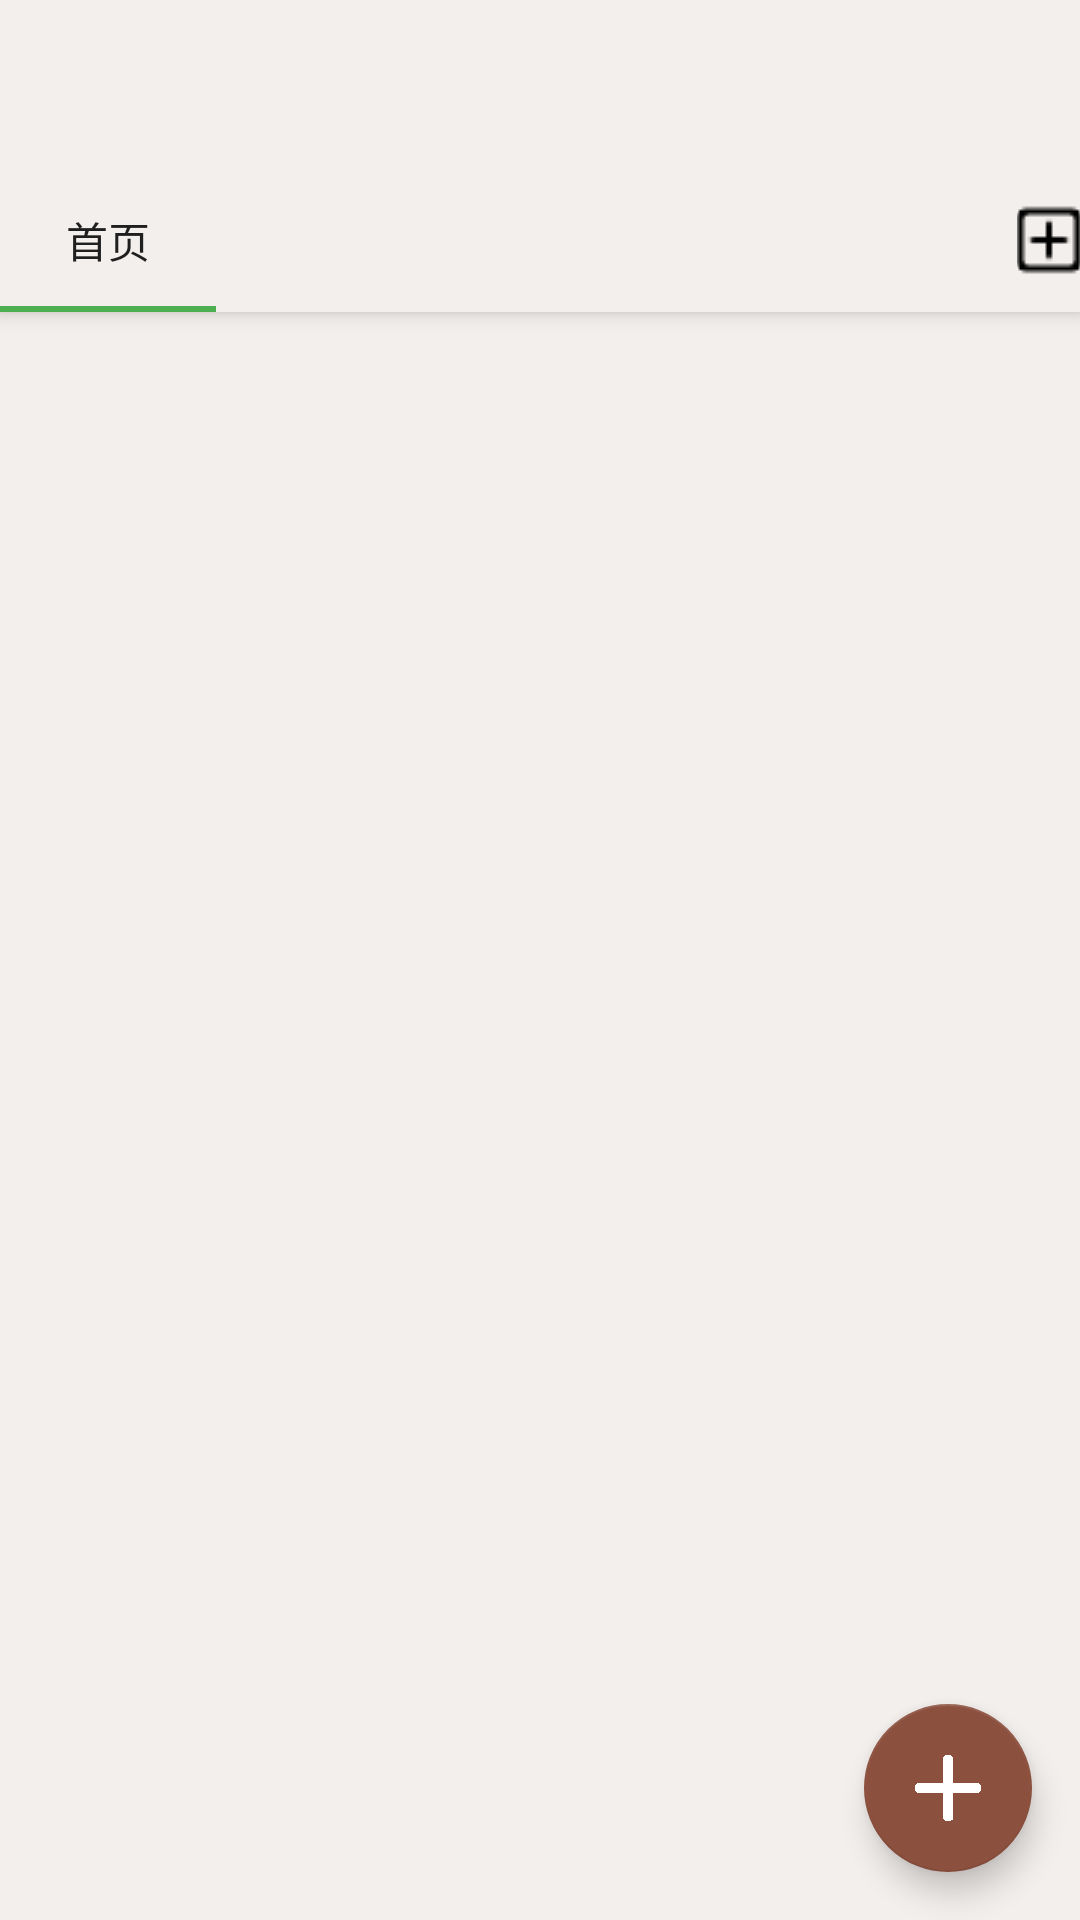

The Android layout XML behind this screen, and the referenced resources:
<!-- AndroidManifest.xml: application theme AppTheme.NoActionBar -->
<!-- res/layout/activity_main.xml -->
<?xml version="1.0" encoding="utf-8"?>

<androidx.coordinatorlayout.widget.CoordinatorLayout
    xmlns:android="http://schemas.android.com/apk/res/android"
    xmlns:app="http://schemas.android.com/apk/res-auto"
    android:background="@color/colorLabel"
    android:layout_width="match_parent"
    android:layout_height="match_parent">

    <com.google.android.material.appbar.AppBarLayout
        android:id="@+id/appbar"
        android:layout_height="wrap_content"
        android:layout_width="match_parent">

        <androidx.appcompat.widget.Toolbar
            android:id="@+id/main_toolbar"
            android:layout_width="match_parent"
            android:layout_height="?attr/actionBarSize"
            android:background="@color/colorLabel"
            android:theme="@style/AppTheme.NoActionBar"
            app:titleTextColor="#0E0E0E">
            

        </androidx.appcompat.widget.Toolbar>

        <LinearLayout
            android:layout_width="match_parent"
            android:layout_height="wrap_content"
            android:orientation="horizontal">

            <com.google.android.material.tabs.TabLayout
                android:id="@+id/tabs"
                android:layout_width="350dp"
                android:layout_height="wrap_content"
                android:layout_weight="4"
                android:background="@color/colorLabel"
                app:layout_scrollFlags="scroll|enterAlways"
                app:tabIndicatorColor="#4CAF50"
                app:tabMode="scrollable">

                <com.google.android.material.tabs.TabItem
                    android:layout_width="wrap_content"
                    android:layout_height="wrap_content"
                    android:text="首页" />

            </com.google.android.material.tabs.TabLayout>

            <ImageButton
                android:id="@+id/imageButton"
                android:layout_width="wrap_content"
                android:layout_height="match_parent"
                android:layout_weight="1"
                android:background="@color/colorLabel"
                app:srcCompat="@drawable/add_group" />







        </LinearLayout>

    </com.google.android.material.appbar.AppBarLayout>











    <androidx.recyclerview.widget.RecyclerView
        android:id="@+id/recycler_view"
        android:layout_width="match_parent"
        android:layout_height="wrap_content"
            app:layout_behavior="@string/appbar_scrolling_view_behavior" />


    <com.google.android.material.floatingactionbutton.FloatingActionButton
        android:id="@+id/btnFloatAdd"
        android:layout_width="wrap_content"
        android:layout_height="wrap_content"
        android:layout_gravity="bottom|end"
        android:layout_margin="16dp"
        android:background="#FFFFFF"
        android:src="@drawable/ic_add"
        app:backgroundTint="#8C503E"
        app:rippleColor="#FFFFFF" />"
</androidx.coordinatorlayout.widget.CoordinatorLayout>
<!-- resources referenced by this layout -->
<resources>
  <color name="colorLabel">#F3EFED</color>
  <!-- drawable add_group: png bitmap (drawable, 310 bytes) -->
  <!-- drawable delete: png bitmap (drawable, 514 bytes) -->
  <!-- drawable ic_add: png bitmap (drawable, 4408 bytes) -->
  <style name="AppTheme.NoActionBar">
          <item name="windowActionBar">true</item>
          <item name="icon">@drawable/search</item>
          <item name="windowNoTitle">true</item>
          <item name="colorControlNormal">@color/colorBlack</item>
      </style>
  <!-- drawable search: png bitmap (drawable, 550 bytes) -->
  <color name="colorBlack">#000000</color>
</resources>
